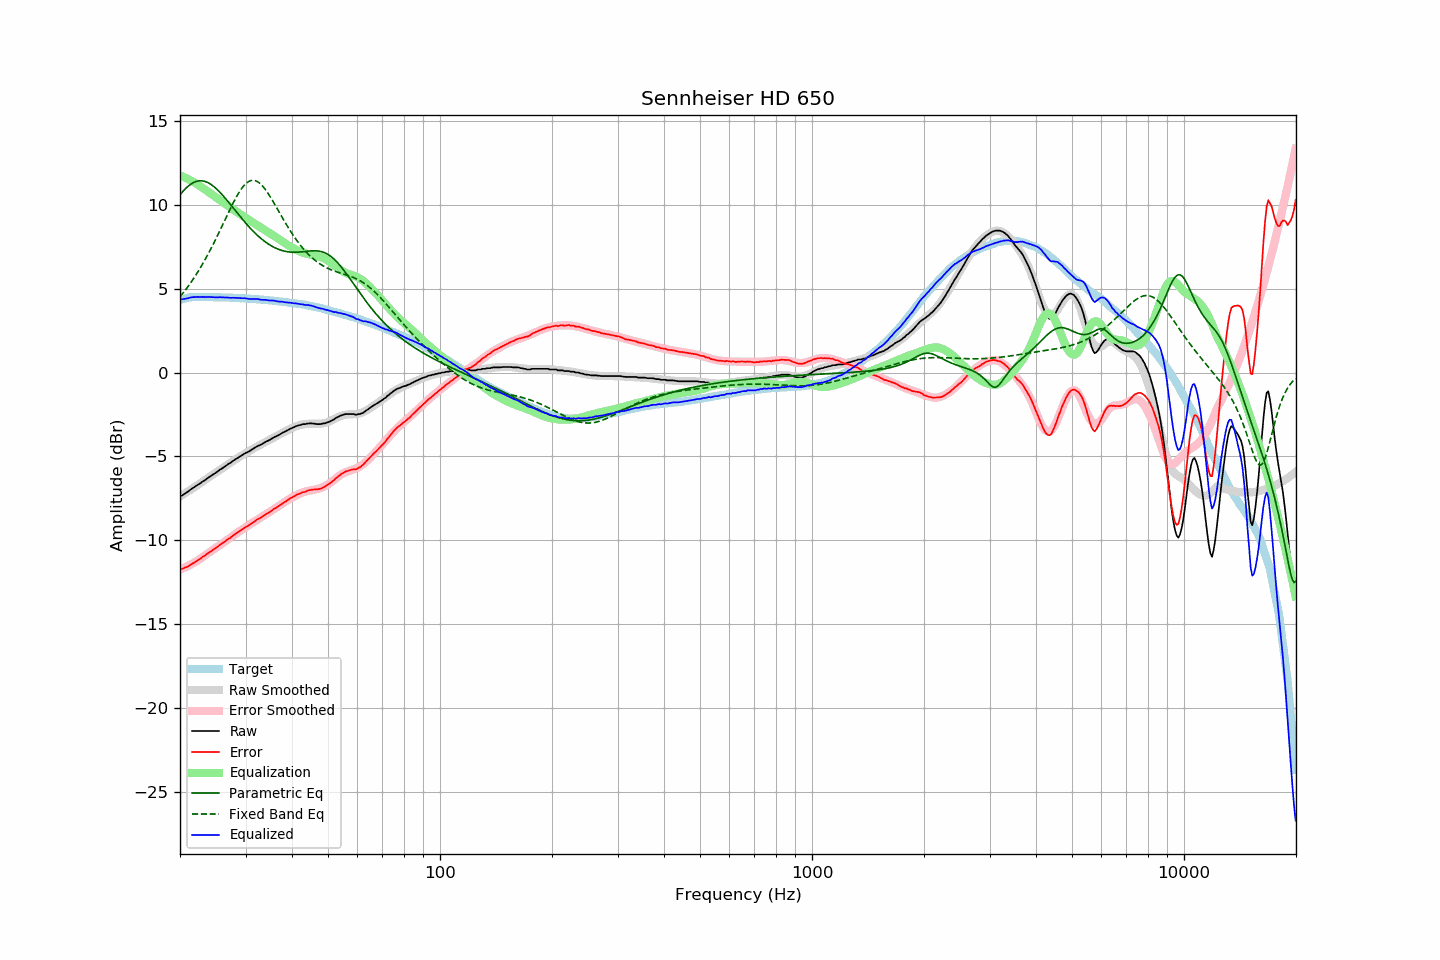

Data behind this chart, as committed beside it:
frequency, raw, error, smoothed, error_smoothed, equalization, parametric_eq, fixed_band_eq, equalized_raw, equalized_smoothed, target
20.00, -7.34, -11.67, -7.39, -11.73, 11.73, 10.58, 4.51, 4.39, 4.35, 4.33
20.20, -7.34, -11.70, -7.33, -11.69, 11.69, 10.70, 4.62, 4.35, 4.37, 4.35
20.40, -7.28, -11.67, -7.26, -11.65, 11.65, 10.80, 4.74, 4.37, 4.39, 4.38
20.61, -7.21, -11.62, -7.20, -11.61, 11.61, 10.91, 4.86, 4.39, 4.41, 4.40
20.81, -7.15, -11.59, -7.14, -11.56, 11.56, 11.00, 4.99, 4.41, 4.42, 4.43
21.02, -7.09, -11.56, -7.08, -11.52, 11.52, 11.09, 5.12, 4.42, 4.44, 4.46
21.23, -7.01, -11.48, -7.01, -11.47, 11.47, 11.16, 5.25, 4.45, 4.45, 4.47
21.44, -6.94, -11.42, -6.95, -11.41, 11.41, 11.23, 5.39, 4.47, 4.47, 4.48
21.66, -6.87, -11.36, -6.89, -11.36, 11.36, 11.29, 5.53, 4.49, 4.48, 4.49
21.87, -6.82, -11.31, -6.82, -11.31, 11.31, 11.34, 5.67, 4.49, 4.49, 4.49
22.09, -6.75, -11.25, -6.76, -11.25, 11.25, 11.37, 5.82, 4.50, 4.49, 4.50
22.31, -6.69, -11.19, -6.69, -11.19, 11.19, 11.40, 5.97, 4.50, 4.50, 4.50
22.54, -6.63, -11.13, -6.63, -11.13, 11.13, 11.41, 6.13, 4.49, 4.50, 4.50
22.76, -6.57, -11.07, -6.56, -11.06, 11.06, 11.41, 6.29, 4.49, 4.50, 4.50
22.99, -6.49, -10.98, -6.50, -11.00, 11.00, 11.41, 6.45, 4.50, 4.50, 4.49
23.22, -6.44, -10.93, -6.43, -10.93, 10.93, 11.39, 6.62, 4.49, 4.50, 4.49
23.45, -6.37, -10.86, -6.37, -10.86, 10.86, 11.36, 6.79, 4.49, 4.49, 4.49
23.69, -6.30, -10.79, -6.31, -10.80, 10.80, 11.32, 6.97, 4.49, 4.49, 4.49
23.92, -6.24, -10.73, -6.24, -10.73, 10.73, 11.27, 7.14, 4.49, 4.49, 4.48
24.16, -6.17, -10.67, -6.18, -10.66, 10.66, 11.22, 7.33, 4.49, 4.49, 4.49
24.40, -6.11, -10.60, -6.11, -10.60, 10.60, 11.15, 7.51, 4.48, 4.48, 4.49
24.65, -6.04, -10.52, -6.05, -10.53, 10.53, 11.08, 7.70, 4.49, 4.48, 4.48
24.89, -5.99, -10.47, -5.98, -10.46, 10.46, 10.99, 7.90, 4.47, 4.48, 4.48
25.14, -5.92, -10.40, -5.92, -10.39, 10.39, 10.91, 8.09, 4.47, 4.48, 4.48
25.39, -5.85, -10.33, -5.85, -10.33, 10.33, 10.81, 8.29, 4.48, 4.48, 4.48
25.65, -5.77, -10.25, -5.78, -10.26, 10.26, 10.71, 8.49, 4.49, 4.48, 4.48
25.91, -5.72, -10.19, -5.72, -10.19, 10.19, 10.61, 8.69, 4.47, 4.47, 4.47
26.16, -5.65, -10.12, -5.65, -10.12, 10.12, 10.50, 8.89, 4.47, 4.47, 4.47
26.43, -5.59, -10.06, -5.59, -10.05, 10.05, 10.39, 9.10, 4.46, 4.47, 4.46
26.69, -5.52, -9.99, -5.52, -9.99, 9.99, 10.28, 9.30, 4.46, 4.46, 4.46
26.96, -5.45, -9.91, -5.46, -9.92, 9.92, 10.16, 9.50, 4.46, 4.46, 4.46
27.23, -5.40, -9.86, -5.39, -9.85, 9.85, 10.05, 9.70, 4.45, 4.46, 4.46
27.50, -5.33, -9.79, -5.33, -9.78, 9.78, 9.93, 9.89, 4.45, 4.45, 4.46
27.77, -5.26, -9.71, -5.26, -9.71, 9.71, 9.81, 10.08, 4.45, 4.45, 4.45
28.05, -5.20, -9.65, -5.20, -9.65, 9.65, 9.69, 10.27, 4.44, 4.44, 4.45
28.33, -5.13, -9.57, -5.14, -9.58, 9.58, 9.57, 10.44, 4.45, 4.44, 4.43
28.62, -5.08, -9.52, -5.08, -9.52, 9.52, 9.45, 10.61, 4.43, 4.44, 4.43
28.90, -5.01, -9.44, -5.02, -9.45, 9.45, 9.33, 10.77, 4.44, 4.43, 4.43
29.19, -4.96, -9.38, -4.96, -9.39, 9.39, 9.22, 10.91, 4.43, 4.43, 4.42
29.48, -4.90, -9.33, -4.90, -9.32, 9.32, 9.10, 11.04, 4.42, 4.42, 4.43
29.78, -4.83, -9.25, -4.84, -9.26, 9.26, 8.99, 11.15, 4.43, 4.41, 4.41
30.08, -4.78, -9.20, -4.79, -9.20, 9.20, 8.88, 11.25, 4.41, 4.41, 4.41
30.38, -4.74, -9.14, -4.73, -9.13, 9.13, 8.77, 11.33, 4.39, 4.40, 4.40
30.68, -4.69, -9.09, -4.68, -9.07, 9.07, 8.67, 11.39, 4.38, 4.40, 4.40
30.99, -4.63, -9.02, -4.62, -9.01, 9.01, 8.56, 11.42, 4.38, 4.39, 4.39
31.30, -4.57, -8.96, -4.57, -8.95, 8.95, 8.46, 11.44, 4.38, 4.38, 4.38
31.61, -4.51, -8.89, -4.52, -8.89, 8.89, 8.37, 11.44, 4.38, 4.38, 4.38
31.93, -4.45, -8.82, -4.46, -8.83, 8.83, 8.27, 11.42, 4.38, 4.37, 4.37
32.24, -4.39, -8.75, -4.41, -8.77, 8.77, 8.18, 11.37, 4.38, 4.36, 4.36
32.57, -4.35, -8.71, -4.36, -8.71, 8.71, 8.09, 11.31, 4.36, 4.36, 4.35
32.89, -4.31, -8.66, -4.30, -8.65, 8.65, 8.01, 11.23, 4.34, 4.35, 4.35
33.22, -4.26, -8.60, -4.25, -8.59, 8.59, 7.93, 11.14, 4.33, 4.34, 4.34
33.55, -4.20, -8.54, -4.20, -8.53, 8.53, 7.85, 11.03, 4.33, 4.33, 4.33
33.89, -4.14, -8.46, -4.15, -8.47, 8.47, 7.78, 10.91, 4.33, 4.32, 4.32
34.23, -4.09, -8.41, -4.10, -8.41, 8.41, 7.71, 10.78, 4.32, 4.31, 4.32
34.57, -4.05, -8.36, -4.04, -8.35, 8.35, 7.65, 10.63, 4.30, 4.30, 4.30
34.92, -4.00, -8.29, -3.99, -8.29, 8.29, 7.59, 10.48, 4.28, 4.29, 4.29
35.27, -3.94, -8.23, -3.94, -8.23, 8.23, 7.53, 10.33, 4.28, 4.28, 4.29
35.62, -3.88, -8.16, -3.89, -8.17, 8.17, 7.48, 10.16, 4.28, 4.27, 4.27
35.97, -3.83, -8.09, -3.84, -8.10, 8.10, 7.43, 10.00, 4.27, 4.26, 4.26
... 635 more rows
